The GitHub repository 1Erge/treeleaf-classifier contains a labelled image folder "processed" with 32 categories: anhui barberry, beales barberry, big fruited holly, camphor tree, canadian poplar, castor aralia, chinese cinnamon, chinese horse chestnut, chinese redbud, chinese toon, chinese tulip tree, crape myrtle, deodar, ford woodlotus, ginkgo, glossy privet, goldenrain tree, japan arrowwood, japanese cheesewood, japanese flowering cherry, japanese maple, nanmu, oleander, peach, pubescent bamboo, southern magnolia, sweet osmanthus, tangerine, trident maple, true indigo, wintersweet, yew plum pine. Examples follow, each with its label.

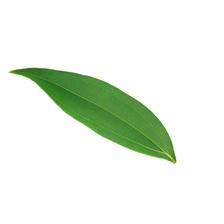
Label: chinese cinnamon

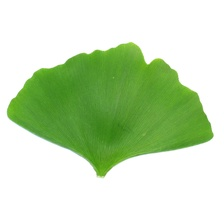
Label: ginkgo

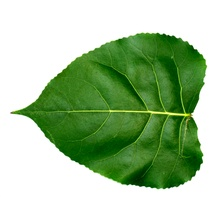
Label: canadian poplar

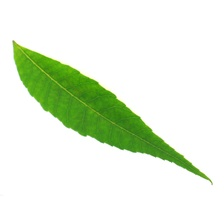
Label: chinese toon

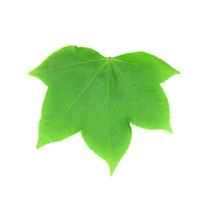
Label: castor aralia

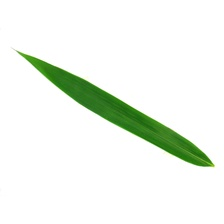
Label: pubescent bamboo
